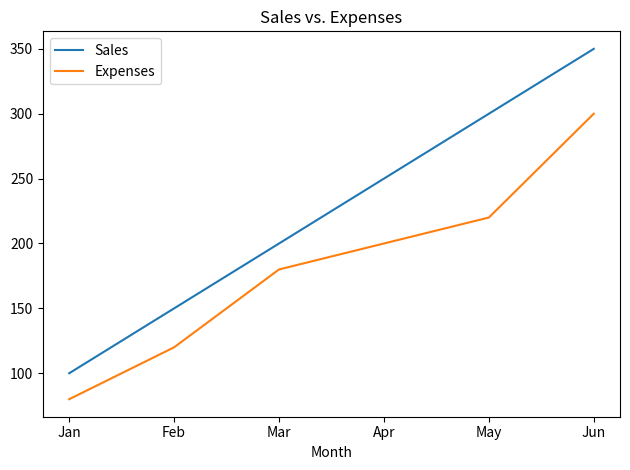
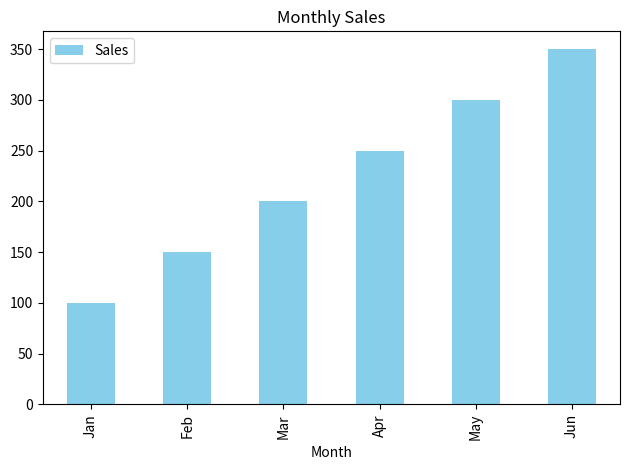

Recreate these plots in Python, in order.
"""Lesson 11.1: static plotting directly from a pandas DataFrame."""
import matplotlib.pyplot as plt
import pandas as pd


data = {
    "Month": ["Jan", "Feb", "Mar", "Apr", "May", "Jun"],
    "Sales": [100, 150, 200, 250, 300, 350],
    "Expenses": [80, 120, 180, 200, 220, 300],
}
df = pd.DataFrame(data)

df.plot(x="Month", y=["Sales", "Expenses"], kind="line", title="Sales vs. Expenses")
plt.tight_layout()
plt.show()

df.plot(x="Month", y="Sales", kind="bar", color="skyblue", title="Monthly Sales")
plt.tight_layout()
plt.show()
